The GitHub repository azief27saclolo/Thesis-Project contains a labelled image folder "data" with 4 categories: early blight leaf, healthy leaf, late blight leaf, septoria leaf. Examples follow, each with its label.

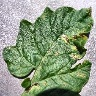
Label: septoria leaf

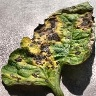
Label: early blight leaf

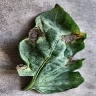
Label: early blight leaf

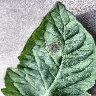
Label: late blight leaf

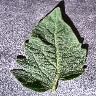
Label: healthy leaf

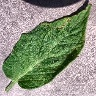
Label: septoria leaf
